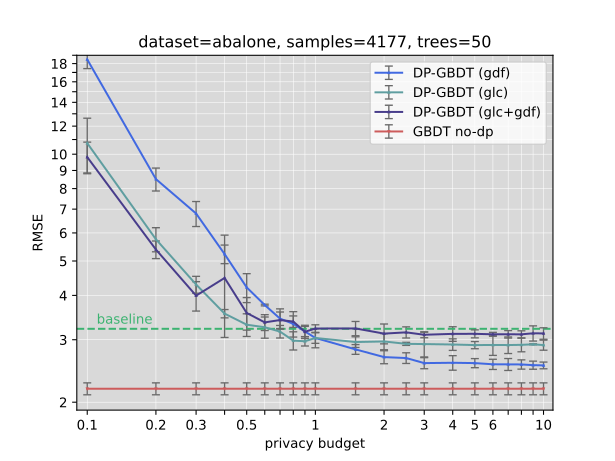

Source data for this figure (header and first rows):
dataset, nb_samples, nb_trees, use_dp, privacy_budget, mean, std, glc, gdf
abalone_size_4177, 4177, 50, false, 0, 2.183, 0.08459, true, true
abalone_size_4177, 4177, 50, true, 0.1, 9.812, 1.003, true, true
abalone_size_4177, 4177, 50, true, 0.2, 5.386, 0.3064, true, true
abalone_size_4177, 4177, 50, true, 0.3, 3.993, 0.3796, true, true
abalone_size_4177, 4177, 50, true, 0.4, 4.48, 1.435, true, true
abalone_size_4177, 4177, 50, true, 0.5, 3.569, 0.3754, true, true
abalone_size_4177, 4177, 50, true, 0.6, 3.357, 0.1729, true, true
abalone_size_4177, 4177, 50, true, 0.7, 3.409, 0.1826, true, true
abalone_size_4177, 4177, 50, true, 0.8, 3.376, 0.1256, true, true
abalone_size_4177, 4177, 50, true, 0.9, 3.159, 0.136, true, true
abalone_size_4177, 4177, 50, true, 1, 3.226, 0.0794, true, true
abalone_size_4177, 4177, 50, true, 1.5, 3.228, 0.1488, true, true
abalone_size_4177, 4177, 50, true, 2, 3.122, 0.2005, true, true
abalone_size_4177, 4177, 50, true, 2.5, 3.147, 0.1139, true, true
abalone_size_4177, 4177, 50, true, 3, 3.098, 0.05971, true, true
abalone_size_4177, 4177, 50, true, 4, 3.116, 0.1478, true, true
abalone_size_4177, 4177, 50, true, 5, 3.117, 0.08141, true, true
abalone_size_4177, 4177, 50, true, 6, 3.108, 0.03957, true, true
abalone_size_4177, 4177, 50, true, 7, 3.108, 0.07553, true, true
abalone_size_4177, 4177, 50, true, 8, 3.107, 0.07228, true, true
abalone_size_4177, 4177, 50, true, 9, 3.128, 0.1539, true, true
abalone_size_4177, 4177, 50, true, 10, 3.126, 0.1164, true, true
abalone_size_4177, 4177, 50, false, 0, 2.179, 0.08035, false, true
abalone_size_4177, 4177, 50, true, 0.1, 18.49, 1.062, false, true
abalone_size_4177, 4177, 50, true, 0.2, 8.507, 0.6309, false, true
abalone_size_4177, 4177, 50, true, 0.3, 6.804, 0.55, false, true
abalone_size_4177, 4177, 50, true, 0.4, 5.229, 0.315, false, true
abalone_size_4177, 4177, 50, true, 0.5, 4.212, 0.3943, false, true
abalone_size_4177, 4177, 50, true, 0.6, 3.757, 0.02098, false, true
abalone_size_4177, 4177, 50, true, 0.7, 3.44, 0.2261, false, true
abalone_size_4177, 4177, 50, true, 0.8, 3.326, 0.2738, false, true
abalone_size_4177, 4177, 50, true, 0.9, 3.165, 0.1055, false, true
abalone_size_4177, 4177, 50, true, 1, 3.034, 0.1036, false, true
abalone_size_4177, 4177, 50, true, 1.5, 2.817, 0.08876, false, true
abalone_size_4177, 4177, 50, true, 2, 2.68, 0.113, false, true
abalone_size_4177, 4177, 50, true, 2.5, 2.664, 0.09207, false, true
abalone_size_4177, 4177, 50, true, 3, 2.578, 0.09242, false, true
abalone_size_4177, 4177, 50, true, 4, 2.583, 0.1217, false, true
abalone_size_4177, 4177, 50, true, 5, 2.578, 0.07592, false, true
abalone_size_4177, 4177, 50, true, 6, 2.558, 0.08475, false, true
abalone_size_4177, 4177, 50, true, 7, 2.557, 0.09885, false, true
abalone_size_4177, 4177, 50, true, 8, 2.555, 0.07693, false, true
abalone_size_4177, 4177, 50, true, 9, 2.544, 0.06678, false, true
abalone_size_4177, 4177, 50, true, 10, 2.54, 0.05532, false, true
abalone_size_4177, 4177, 50, false, 0, 2.19, 0.1041, true, false
abalone_size_4177, 4177, 50, true, 0.1, 10.74, 1.888, true, false
abalone_size_4177, 4177, 50, true, 0.2, 5.757, 0.4494, true, false
abalone_size_4177, 4177, 50, true, 0.3, 4.293, 0.2348, true, false
abalone_size_4177, 4177, 50, true, 0.4, 3.554, 0.09589, true, false
abalone_size_4177, 4177, 50, true, 0.5, 3.307, 0.2429, true, false
abalone_size_4177, 4177, 50, true, 0.6, 3.253, 0.2232, true, false
abalone_size_4177, 4177, 50, true, 0.7, 3.162, 0.1286, true, false
abalone_size_4177, 4177, 50, true, 0.8, 2.982, 0.1764, true, false
abalone_size_4177, 4177, 50, true, 0.9, 2.971, 0.0908, true, false
abalone_size_4177, 4177, 50, true, 1, 3.035, 0.1875, true, false
abalone_size_4177, 4177, 50, true, 1.5, 2.956, 0.1024, true, false
abalone_size_4177, 4177, 50, true, 2, 2.967, 0.1554, true, false
abalone_size_4177, 4177, 50, true, 2.5, 2.921, 0.02892, true, false
abalone_size_4177, 4177, 50, true, 3, 2.917, 0.2338, true, false
abalone_size_4177, 4177, 50, true, 4, 2.908, 0.1087, true, false
... 6 more rows
